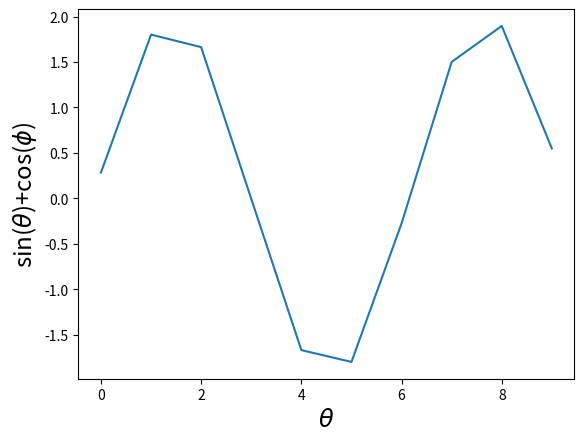
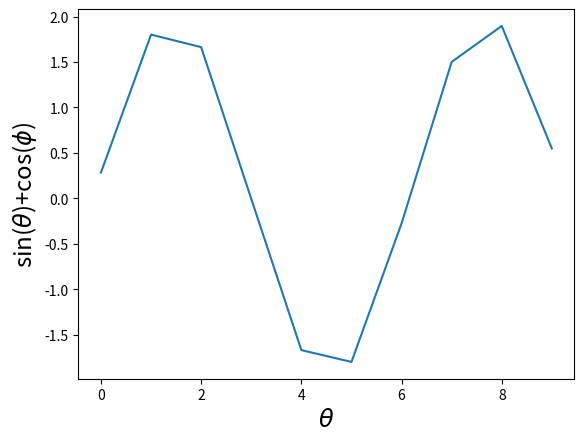

The script that saved these images, in order: (Note: this script raises an exception after producing the figures.)
import numpy as np                         # numpy is a library that includes most of the numerical function you will need
import matplotlib.pyplot as plt            # this is the library we use to plot   
from mpl_toolkits.mplot3d import Axes3D    # this is a library to plot in 3d

def generic_function(*args, **kwargs) :
    ''' Let us examine what args (arguments) and kwargs (key word arguments) do'''
    for arg in args: 
        print(arg)
        
    for kwarg in kwargs:
        print(kwargs)

#  Let's run the above function to figure out what is in arg and kwargs
generic_function(1, 3, 'blah', ['a', 'list'], first_val = 22, second_word='yay')

def generic_function_unpacked(*args, **kwargs) :
    ''' Let us examine how to unpack kwargs (key word arguments) and see what a return statement does'''
    for arg in args: 
        print(arg)
        
    for keyword, arg in kwargs.items():
        print('keyword: ',keyword)
        print('arg: ', arg)
        
    return args[0]

generic_function_unpacked(1, 3, 'blah', ['a', 'list'], first_val = 22, second_word='yay')

def force_on_charge_by_efield(electric_field, q=1.6e-19) :
    ''' We have one argument, and a key-word argument.  q has a DEFAULT value of the charge of the electron in C'''
    force = q*electric_field
    return force

efield = np.array([4,0,0])
force_on_charge_by_efield(efield)

# Try to print force here.  Try to also print electric_field. 

#  Test out here

def force_on_charge_by_bfield() :
    ''' Fill out description of appropriate arguments and/or keyword arguments.  You will need to use np.cross
    from above. '''
    #  Fill out code here
    return

#  Test your function here

#  Acceleration function here - if you run out of time, it will be useful to do this at home as it will be used in
#    the pre-flight.
def acceleration_of_charged_in_ebfields() :
    ''' Fill out description....'''
    # Fill out code
    return

def sum_of_sine_and_cosine(theta, phi) :
    ''' Easy to plot function '''
    return np.sin(theta)+np.cos(phi)

theta = np.arange(0,10)
phi = np.arange(5,15)

#  Straight up plotting
plt.plot(theta, sum_of_sine_and_cosine(theta, phi))
plt.ylabel('sin($\\theta$)+cos($\\phi$)',fontsize='xx-large')
plt.xlabel('$\\theta$',fontsize='xx-large')

#  "Painting" on an axis - you can make multiple subplots on the same figure with this by changing subplot->subplots.
fig, ax = plt.subplots(1)
ax.plot(theta, sum_of_sine_and_cosine(theta, phi))
ax.set_ylabel('sin($\\theta$)+cos($\\phi$)',fontsize='xx-large')
ax.set_xlabel('$\\theta$',fontsize='xx-large')

#  Plotting code here.  
fig, (ax1, ax2) = plt.subplots(1,2, figsize=(12,6))

fig = plt.figure() # you can specify figsize as a kwarg here
ax = plt.gca(projection='3d')
ax.view_init(60,-75)

example_booleans = [(1 > 2), (1 <= 2), (4 == 5), (4 != 5)]  # List of boolean statements
for example_boolean in example_booleans :
    print(example_boolean)

for example_boolean in example_booleans :
    if example_boolean :
        print('I am True!!!')
    else :
        print('I am not True :-/')

values_to_check = [1, 0, 'string as my boolean', 100]
for value in values_to_check :
    if value :
        print(value, " counts as True")
    else :
        print(value, " counts as False")

for value in values_to_check :
    if type(value) == str :  # str is a "string" type in python.  Essentially, a string of characters.
        print('I found a string!  It is: ', value)
    elif value :
        print(value, " counts as True")
    else :
        print(value, " counts as False")

#  Modified if/elif/else here

# Array slicing for 3-d (for x, y, z arrays)
num_timesteps = 1000
position_evolution = np.zeros([num_timesteps,3])
print(position_evolution.shape)

#  Example code to set the y position at all timesteps, and plot only the y position vs. timesteps 
#    This should look like a straight line.... you are at the same y position at all times.)

# Code here